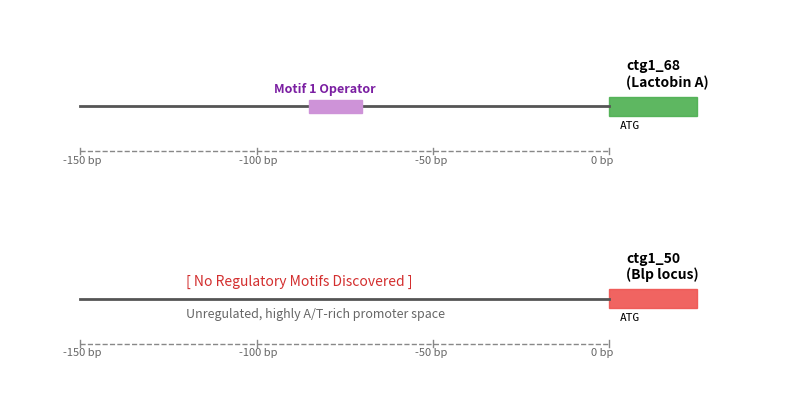

Reproduce this figure in Python.
"""
Figure 3 Generator: Promoter Region Architecture Schematic

Draws a high-resolution, vector-based structural comparison of two promoter
regions to illustrate the absence of regulatory motifs in foreign loci.

License: MIT
Reproducibility: Associated with upcoming research (manuscript in preparation).

Example usage:
    $ python3 generate_figure3.py
"""

__author__ = "Jan Ephraim R. Vallente"
__email__ = "ephrvallente@gmail.com"
__version__ = "1.0.2"

import sys
import numpy as np
import matplotlib.pyplot as plt
import matplotlib.patches as patches

# --- FIGURE PARAMETERS & MAGIC NUMBERS ---
TRACK_Y_ANCESTRAL = 2.0
TRACK_Y_FOREIGN = -1.0
MOTIF_START = -85
MOTIF_LENGTH = 15

COLOR_MOTIF = "#ce93d8"  # Orchid purple — Regulatory Element
COLOR_ATG_ANCESTRAL = "#4caf50"  # Green
COLOR_ATG_FOREIGN = "#ef5350"  # Red
COLOR_DNA_BACKBONE = "#555555"
COLOR_RULER = "#888888"


def main():
    fig, ax = plt.subplots(figsize=(10, 5))

    # Clean canvas
    ax.spines["top"].set_visible(False)
    ax.spines["right"].set_visible(False)
    ax.spines["left"].set_visible(False)
    ax.spines["bottom"].set_visible(False)
    ax.get_yaxis().set_visible(False)
    ax.get_xaxis().set_visible(False)

    # ---------------------------------------------------------
    # TRACK 1: Ancestral Lactobin Promoter
    # ---------------------------------------------------------
    ax.plot(
        [-150, 0],
        [TRACK_Y_ANCESTRAL, TRACK_Y_ANCESTRAL],
        color=COLOR_DNA_BACKBONE,
        lw=2,
    )

    rect_atg1 = patches.Rectangle(
        (0, TRACK_Y_ANCESTRAL - 0.15), 25, 0.3, color=COLOR_ATG_ANCESTRAL, alpha=0.9
    )
    ax.add_patch(rect_atg1)
    ax.text(
        5, TRACK_Y_ANCESTRAL + 0.3, "ctg1_68\n(Lactobin A)", fontsize=10, weight="bold"
    )
    ax.text(3, TRACK_Y_ANCESTRAL - 0.35, "ATG", fontsize=8, family="monospace")

    rect_motif = patches.Rectangle(
        (MOTIF_START, TRACK_Y_ANCESTRAL - 0.1),
        MOTIF_LENGTH,
        0.2,
        color=COLOR_MOTIF,
        zorder=3,
    )
    ax.add_patch(rect_motif)
    ax.text(
        MOTIF_START - 10,
        TRACK_Y_ANCESTRAL + 0.2,
        "Motif 1 Operator",
        fontsize=9,
        color="#7b1fa2",
        weight="bold",
    )

    # Scale Ruler
    ruler_y1 = TRACK_Y_ANCESTRAL - 0.7
    ax.plot([-150, 0], [ruler_y1, ruler_y1], color=COLOR_RULER, lw=1, linestyle="--")
    for tick in [-150, -100, -50, 0]:
        ax.plot(
            [tick, tick], [ruler_y1 - 0.05, ruler_y1 + 0.05], color=COLOR_RULER, lw=1
        )
        ax.text(tick - 5, ruler_y1 - 0.2, f"{tick} bp", fontsize=8, color="#666666")

    # ---------------------------------------------------------
    # TRACK 2: Foreign Blp Promoter
    # ---------------------------------------------------------
    ax.plot(
        [-150, 0], [TRACK_Y_FOREIGN, TRACK_Y_FOREIGN], color=COLOR_DNA_BACKBONE, lw=2
    )

    rect_atg2 = patches.Rectangle(
        (0, TRACK_Y_FOREIGN - 0.15), 25, 0.3, color=COLOR_ATG_FOREIGN, alpha=0.9
    )
    ax.add_patch(rect_atg2)
    ax.text(
        5, TRACK_Y_FOREIGN + 0.3, "ctg1_50\n(Blp locus)", fontsize=10, weight="bold"
    )
    ax.text(3, TRACK_Y_FOREIGN - 0.35, "ATG", fontsize=8, family="monospace")

    ax.text(
        -120,
        TRACK_Y_FOREIGN + 0.2,
        "[ No Regulatory Motifs Discovered ]",
        fontsize=10,
        color="#d32f2f",
        style="italic",
    )
    ax.text(
        -120,
        TRACK_Y_FOREIGN - 0.3,
        "Unregulated, highly A/T-rich promoter space",
        fontsize=9,
        color="#666666",
    )

    # Scale Ruler
    ruler_y2 = TRACK_Y_FOREIGN - 0.7
    ax.plot([-150, 0], [ruler_y2, ruler_y2], color=COLOR_RULER, lw=1, linestyle="--")
    for tick in [-150, -100, -50, 0]:
        ax.plot(
            [tick, tick], [ruler_y2 - 0.05, ruler_y2 + 0.05], color=COLOR_RULER, lw=1
        )
        ax.text(tick - 5, ruler_y2 - 0.2, f"{tick} bp", fontsize=8, color="#666666")

    # Set Field Boundaries
    ax.set_xlim(-170, 50)
    ax.set_ylim(-2.5, 3.5)

    # ---------------------------------------------------------
    # SAFE EXPORT
    # ---------------------------------------------------------
    pdf_out = "Figure3_PanelB_Promoters.pdf"
    tiff_out = "Figure3_PanelB_Promoters.tiff"

    try:
        plt.savefig(pdf_out, bbox_inches="tight")
        plt.savefig(tiff_out, format="tiff", dpi=300, bbox_inches="tight")
        print(f"[✓] Panel B schematic successfully generated!")
        print(f"    -> {pdf_out} (Vector)")
        print(f"    -> {tiff_out} (300 DPI Raster)")
    except OSError as e:
        sys.exit(f"\n[!] Error saving schematic: {e}")
    finally:
        plt.close(fig)


if __name__ == "__main__":
    main()
